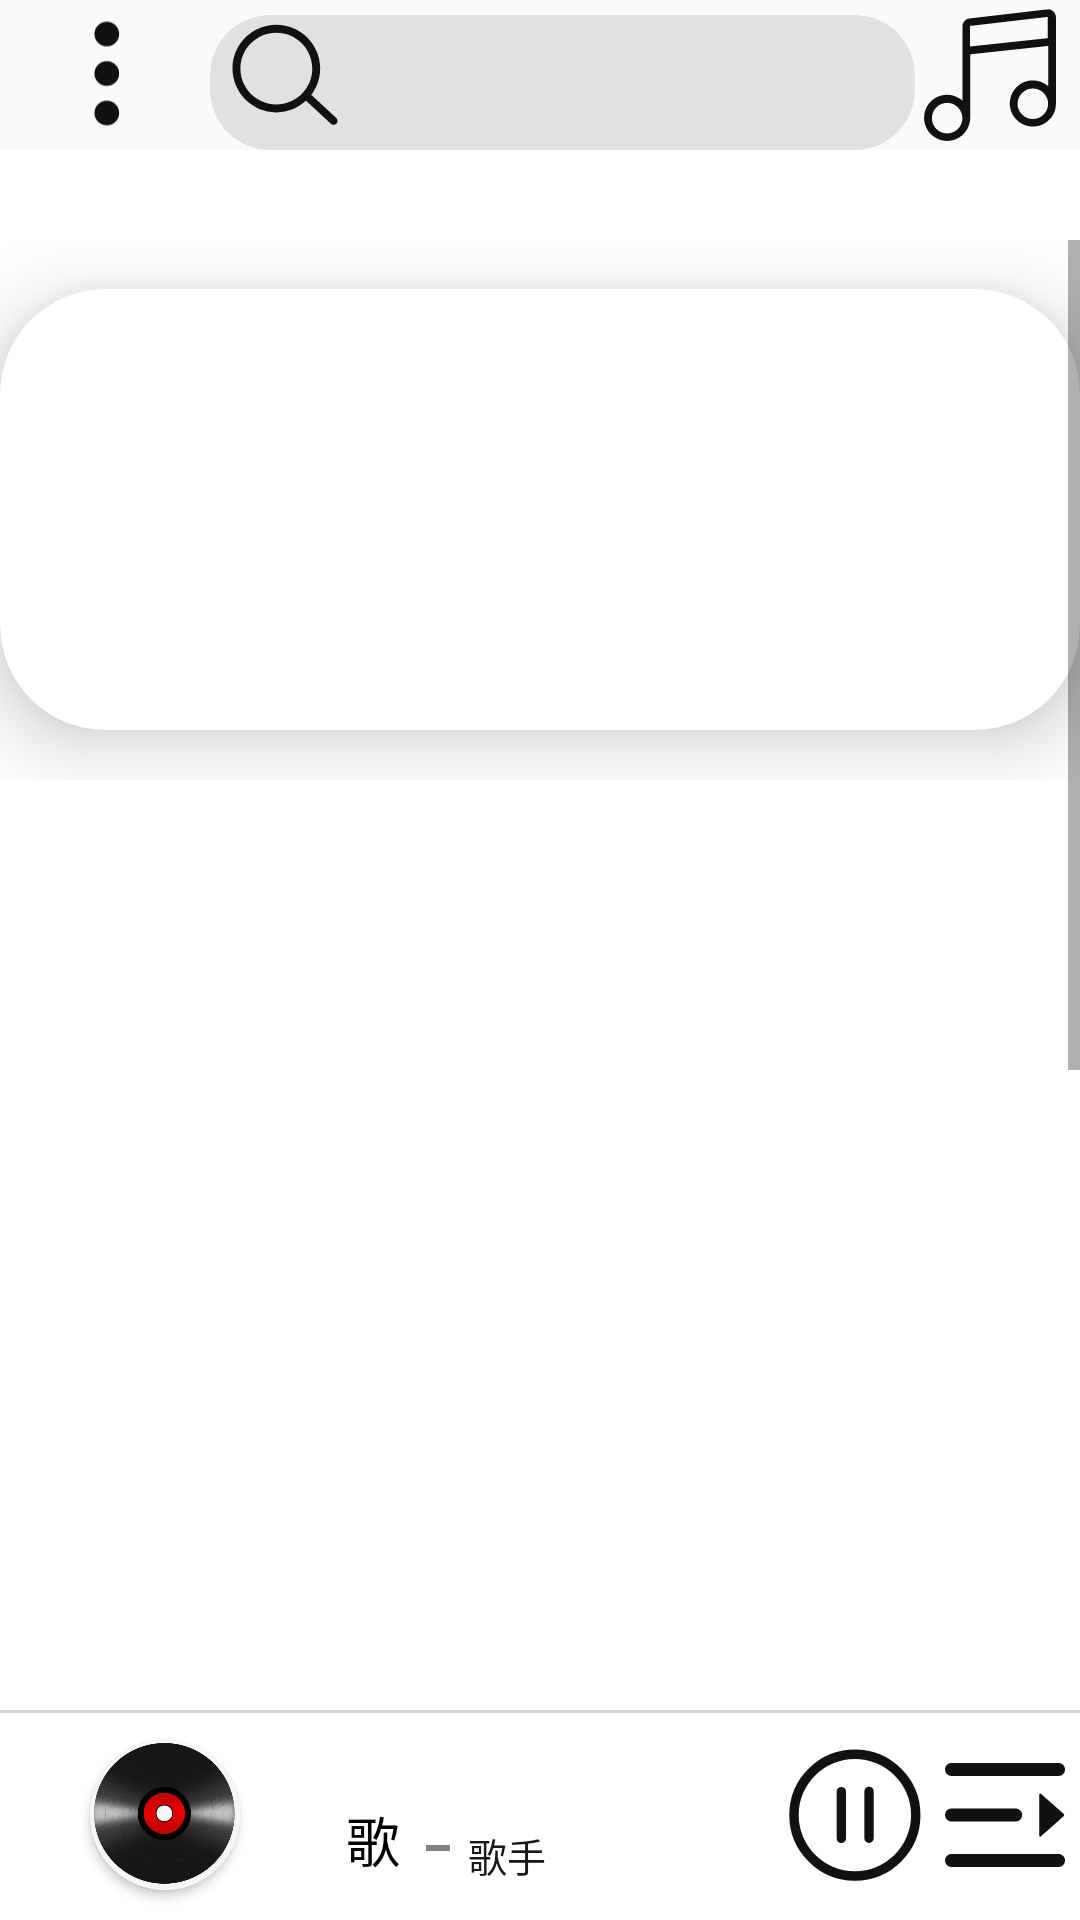

Produce the Android XML layout that renders to this screen, including the resource entries it uses.
<!-- AndroidManifest.xml: application theme Theme.DarkCloudApp -->
<!-- res/layout/main_activity.xml -->
<?xml version="1.0" encoding="utf-8"?>
<RelativeLayout xmlns:android="http://schemas.android.com/apk/res/android"
    xmlns:app="http://schemas.android.com/apk/res-auto"
    xmlns:tools="http://schemas.android.com/tools"
    android:layout_width="match_parent"
    android:layout_height="match_parent"
    tools:context=".ui.MainActivity">

    <RelativeLayout
        android:id="@+id/main_search"
        android:layout_width="match_parent"
        android:layout_height="50dp"
        android:background="@color/Local_button">

        <ImageView
            android:id="@+id/main_search_menu"
            android:layout_width="50dp"
            android:layout_height="match_parent"
            android:layout_marginLeft="10dp"
            android:src="@drawable/ic_nemu" />

        <ImageView
            android:id="@+id/main_bottom_my_music"
            android:layout_width="50dp"
            android:layout_height="50dp"
            android:layout_alignParentRight="true"
            android:layout_centerInParent="true"
            android:layout_marginRight="5dp"
            android:src="@drawable/ic_my_music" />

        <androidx.cardview.widget.CardView
            android:id="@+id/main_search_layout"
            android:layout_width="match_parent"
            android:layout_height="45dp"
            android:layout_marginLeft="10dp"
            android:layout_marginTop="5dp"
            android:layout_toLeftOf="@+id/main_bottom_my_music"
            android:layout_toRightOf="@id/main_search_menu"
            android:onClick="SearchLayout"
            app:cardBackgroundColor="#E1E1E1"
            app:cardCornerRadius="20dp"
            app:cardElevation="0dp">


            <ImageView
                android:id="@+id/main_search_icon"
                android:layout_width="40dp"
                android:layout_height="40dp"
                android:layout_marginLeft="5dp"
                android:src="@drawable/ic_search" />

        </androidx.cardview.widget.CardView>


    </RelativeLayout>

    <RelativeLayout
        android:id="@+id/main_music_bottomLayout"
        android:layout_width="match_parent"
        android:layout_height="70dp"
        android:layout_alignParentBottom="true"
        android:layout_marginBottom="0dp">

        <ImageView
            android:id="@+id/line_layout"
            android:layout_width="match_parent"
            android:layout_height="1dp"
            android:layout_alignParentTop="true"
            android:background="#D6D4D4">

        </ImageView>

        <androidx.cardview.widget.CardView
            android:id="@+id/main_music_bottom_rv"
            android:layout_width="50dp"
            android:layout_height="50dp"
            android:layout_centerVertical="true"
            android:layout_marginLeft="30dp"
            app:cardCornerRadius="25dp">
            <ImageView
                android:id="@+id/main_music_bottom_iv_album"
                android:layout_width="60dp"
                android:layout_height="60dp"
                android:layout_marginLeft="-5dp"
                android:layout_marginTop="-5dp"
                android:layout_centerVertical="true"
                android:src="@mipmap/icon_album" />
        </androidx.cardview.widget.CardView>

        <TextView
            android:id="@+id/main_music_bottom_tv_song"
            android:layout_width="23dp"
            android:layout_height="wrap_content"
            android:layout_marginLeft="33dp"
            android:layout_marginTop="30dp"
            android:layout_toRightOf="@+id/main_music_bottom_rv"
            android:gravity="center"
            android:maxWidth="100dp"
            android:maxLines="1"
            android:text="歌曲"
            android:textColor="@color/front_song"
            android:textSize="18dp" />

        <TextView
            android:id="@+id/main_music_bottom_tv_singer"
            android:layout_width="wrap_content"
            android:layout_height="wrap_content"
            android:layout_alignBottom="@+id/main_music_bottom_tv_song"
            android:layout_marginLeft="20dp"
            android:layout_marginBottom="-2dp"
            android:layout_toRightOf="@+id/main_music_bottom_tv_song"
            android:maxWidth="80dp"
            android:text="歌手"
            android:textColor="@color/front_singer"
            android:textSize="13dp" />

        <ImageView
            android:id="@+id/main_music_bottom_iv_line"
            android:layout_width="8dp"
            android:layout_height="2dp"
            android:layout_marginStart="6dp"
            android:layout_marginLeft="-24dp"
            android:layout_marginTop="45dp"
            android:layout_marginEnd="10dp"
            android:layout_marginRight="10dp"
            android:layout_marginBottom="10dp"
            android:layout_toRightOf="@id/main_music_bottom_tv_song"
            android:background="#838282" />

        <ImageView
            android:id="@+id/main_music_bottom_iv_list"
            android:layout_width="40dp"
            android:layout_height="40dp"
            android:layout_alignParentRight="true"
            android:layout_marginTop="15dp"
            android:layout_marginRight="5dp"
            android:src="@drawable/ic_list" />

        <ImageView
            android:id="@+id/main_music_bottom_iv_play"
            android:layout_width="50dp"
            android:layout_height="50dp"
            android:layout_marginTop="10dp"
            android:layout_marginRight="5dp"
            android:layout_toLeftOf="@id/main_music_bottom_iv_list"
            android:src="@drawable/ic_puase" />
    </RelativeLayout>

    <ScrollView
        android:layout_width="match_parent"
        android:layout_height="wrap_content"
        android:layout_above="@+id/main_music_bottomLayout"
        android:layout_below="@+id/main_search"
        android:layout_marginTop="30dp">

        <RelativeLayout
            android:id="@+id/main_center_layout"
            android:layout_width="match_parent"
            android:layout_height="wrap_content"
            android:orientation="vertical">

            <RelativeLayout
                android:id="@+id/main_banner_layout"
                android:layout_width="match_parent"
                android:layout_height="180dp">

                <androidx.cardview.widget.CardView
                    android:layout_width="378dp"
                    android:layout_height="147dp"
                    android:layout_centerInParent="true"
                    app:cardCornerRadius="35dp"
                    app:cardElevation="15dp">

                    <androidx.viewpager2.widget.ViewPager2
                        android:id="@+id/viewpager2"
                        android:layout_width="match_parent"
                        android:layout_height="match_parent"/>

                    <ImageView
                        android:id="@+id/main_music_banner_icon"
                        android:layout_width="wrap_content"
                        android:layout_height="wrap_content"
                        android:layout_marginLeft="50dp"
                        android:layout_marginRight="50dp"/>

                </androidx.cardview.widget.CardView>


                <LinearLayout
                    android:id="@+id/container_indicator"
                    android:layout_width="wrap_content"
                    android:layout_height="wrap_content"
                    android:layout_alignParentBottom="true"
                    android:layout_centerHorizontal="true"
                    android:layout_marginBottom="7dp"
                    android:orientation="horizontal" />


            </RelativeLayout>

            <LinearLayout
                android:layout_width="match_parent"
                android:layout_height="700dp"
                android:layout_below="@+id/main_banner_layout"
                android:layout_marginTop="-12dp"
                 />
        </RelativeLayout>


    </ScrollView>

</RelativeLayout>
<!-- resources referenced by this layout -->
<resources>
  <color name="Local_button">#FBFAFA</color>
  <color name="front_singer">#191818</color>
  <color name="front_song">@color/black</color>
  <!-- drawable ic_list (drawable) -->
  <vector xmlns:android="http://schemas.android.com/apk/res/android"
      android:width="228.51562dp"
      android:height="200dp"
      android:viewportWidth="1170"
      android:viewportHeight="1024">
    <path
        android:pathData="M0,64.15C0,28.67 28.09,0 62.76,0h1044.77c34.67,0 62.76,28.67 62.76,64.15a63.41,63.41 0,0 1,-62.76 64.07L62.76,128.22A63.41,63.41 0,0 1,0 64.15zM927.82,725.87a8.92,8.92 0,0 1,-8.7 -8.85L919.12,308.37c0,-2.05 0.73,-4.1 2.05,-6.14 3.29,-3.44 8.63,-4.1 12,-0.73l221.77,197.19 1.97,2.05a18.51,18.51 0,0 1,-1.97 25.23l-221.77,197.85a9.8,9.8 0,0 1,-5.34 2.05zM62.76,576.44A63.41,63.41 0,0 1,0 512.37c0,-35.47 28.09,-64.15 62.76,-64.15h626.61c34.74,0 62.76,28.67 62.76,64.15a63.41,63.41 0,0 1,-62.76 64.07L62.76,576.44zM62.76,1024A63.41,63.41 0,0 1,0 959.85c0,-35.47 28.09,-64.07 62.76,-64.07h1044.77c34.67,0 62.76,28.6 62.76,64.07a63.41,63.41 0,0 1,-62.76 64.15L62.76,1024z"
        android:fillColor="@color/base_color"/>
  </vector>
  <!-- drawable ic_puase (drawable) -->
  <vector xmlns:android="http://schemas.android.com/apk/res/android"
      android:width="200dp"
      android:height="200dp"
      android:viewportWidth="1024"
      android:viewportHeight="1024">
    <path
        android:pathData="M511.1,64.96a446.27,446.27 0,0 1,316.67 131.2,446.27 446.27,0 0,1 131.14,316.61 446.27,446.27 0,0 1,-131.2 316.67,446.27 446.27,0 0,1 -316.61,131.14 446.27,446.27 0,0 1,-316.67 -131.2,446.27 446.27,0 0,1 -131.2,-316.61 446.27,446.27 0,0 1,131.2 -316.67,446.27 446.27,0 0,1 316.67,-131.14zM511.1,128.96a384.26,384.26 0,0 0,-383.81 383.81,384.26 384.26,0 0,0 383.81,383.81 384.26,384.26 0,0 0,383.81 -383.81,384.26 384.26,0 0,0 -383.81,-383.81zM418.82,320a32,32 0,0 1,32 32v319.87a32,32 0,1 1,-64 0L386.82,352a32,32 0,0 1,32 -32zM607.81,318.98a32,32 0,0 1,32 32v319.94a32,32 0,1 1,-64 0L575.81,350.98a32,32 0,0 1,32 -32z"
        android:fillColor="@color/base_color"/>
  </vector>
  <!-- drawable ic_search (drawable) -->
  <vector xmlns:android="http://schemas.android.com/apk/res/android"
      android:width="150dp"
      android:height="150dp"
      android:viewportWidth="1024"
      android:viewportHeight="1024">
    <path
        android:pathData="M438.2,831c-206.2,0 -374,-167.8 -374,-374S232,83 438.2,83s374,167.8 374,374 -167.8,374 -374,374zM438.2,150.5c-169.1,0 -306.6,137.5 -306.6,306.6 0,169.1 137.5,306.6 306.6,306.6s306.6,-137.5 306.6,-306.6c0,-169.1 -137.5,-306.6 -306.6,-306.6z"
        android:fillColor="@color/base_color"/>
    <path
        android:pathData="M926.7,936.9c-8.2,0 -16.4,-3 -22.9,-8.9L674.9,716.3c-13.7,-12.6 -14.5,-33.9 -1.9,-47.6 12.7,-13.7 34,-14.4 47.6,-1.9l228.9,211.7c13.7,12.6 14.5,33.9 1.9,47.6 -6.6,7.1 -15.7,10.8 -24.7,10.8z"
        android:fillColor="@color/base_color"/>
  </vector>
  <style name="Theme.DarkCloudApp" parent="Theme.MaterialComponents.Light.NoActionBar">
          
          <item name="colorPrimary">@color/colorPrimary</item>
          <item name="colorPrimaryDark">@color/colorPrimaryDark</item>
          <item name="colorPrimaryVariant">@color/purple_700</item>
          <item name="colorOnPrimary">@color/white</item>
          
          <item name="colorSecondary">@color/teal_200</item>
          <item name="colorSecondaryVariant">@color/teal_700</item>
          <item name="colorOnSecondary">@color/black</item>
          
          <item name="android:statusBarColor" tools:targetApi="l">?attr/colorPrimary</item>
          
      </style>
  <color name="black">#FF000000</color>
  <color name="base_color">#121111</color>
  <color name="colorPrimary">#191515</color>
  <color name="colorPrimaryDark">#5D656C</color>
  <color name="purple_700">#FF3700B3</color>
  <color name="white">#FFFFFFFF</color>
  <color name="teal_200">#FF03DAC5</color>
  <color name="teal_700">#FF018786</color>
</resources>
